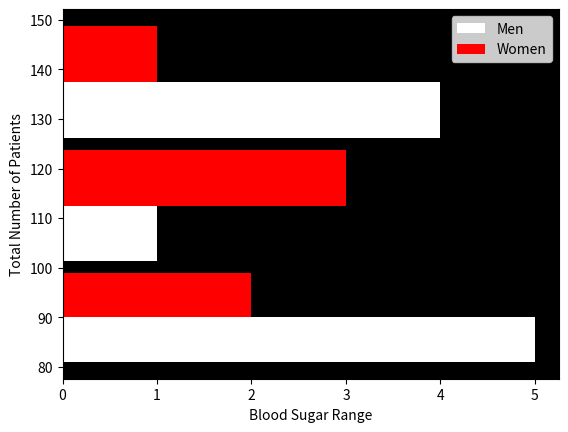

This figure's Python source:
import matplotlib.pyplot as pt

men=[81,90,130,85,150,149,88,93,115,135]
women=[119,67,98,75,89,120,133,69,72,112]

blood_sugar=[men,women]
label1 = ['Men','Women']

bin1=[80,100,125,150]
pt.xlabel('Blood Sugar Range')
pt.ylabel('Total Number of Patients')
pt.hist(blood_sugar,bins=bin1,rwidth=0.9,color=['w','r'], label=label1,orientation='horizontal')
pt.gca().set_facecolor('black')
pt.legend()
pt.show()